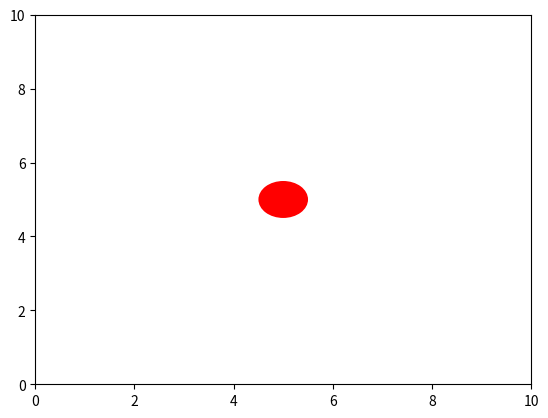

Source code (Python):
import numpy as np
import matplotlib.pyplot as plt
import matplotlib.animation as animation

# Set up the figure and axis
fig, ax = plt.subplots()
ax.set_xlim(0, 10)
ax.set_ylim(0, 10)

# Set up the ball
ball = plt.Circle((5, 5), 0.5, fc='r')
ax.add_patch(ball)

# Define the physics of the ball's motion
g = 9.81  # m/s^2
t = np.linspace(0, 10, 1000)
y = 5 - 0.5 * g * t**2

# Define the animation function
def animate(i):
    ball.center = (5, y[i])
    return ball,

# Create the animation object
ani = animation.FuncAnimation(fig, animate, frames=len(t), interval=10)

# Show the animation
plt.show()